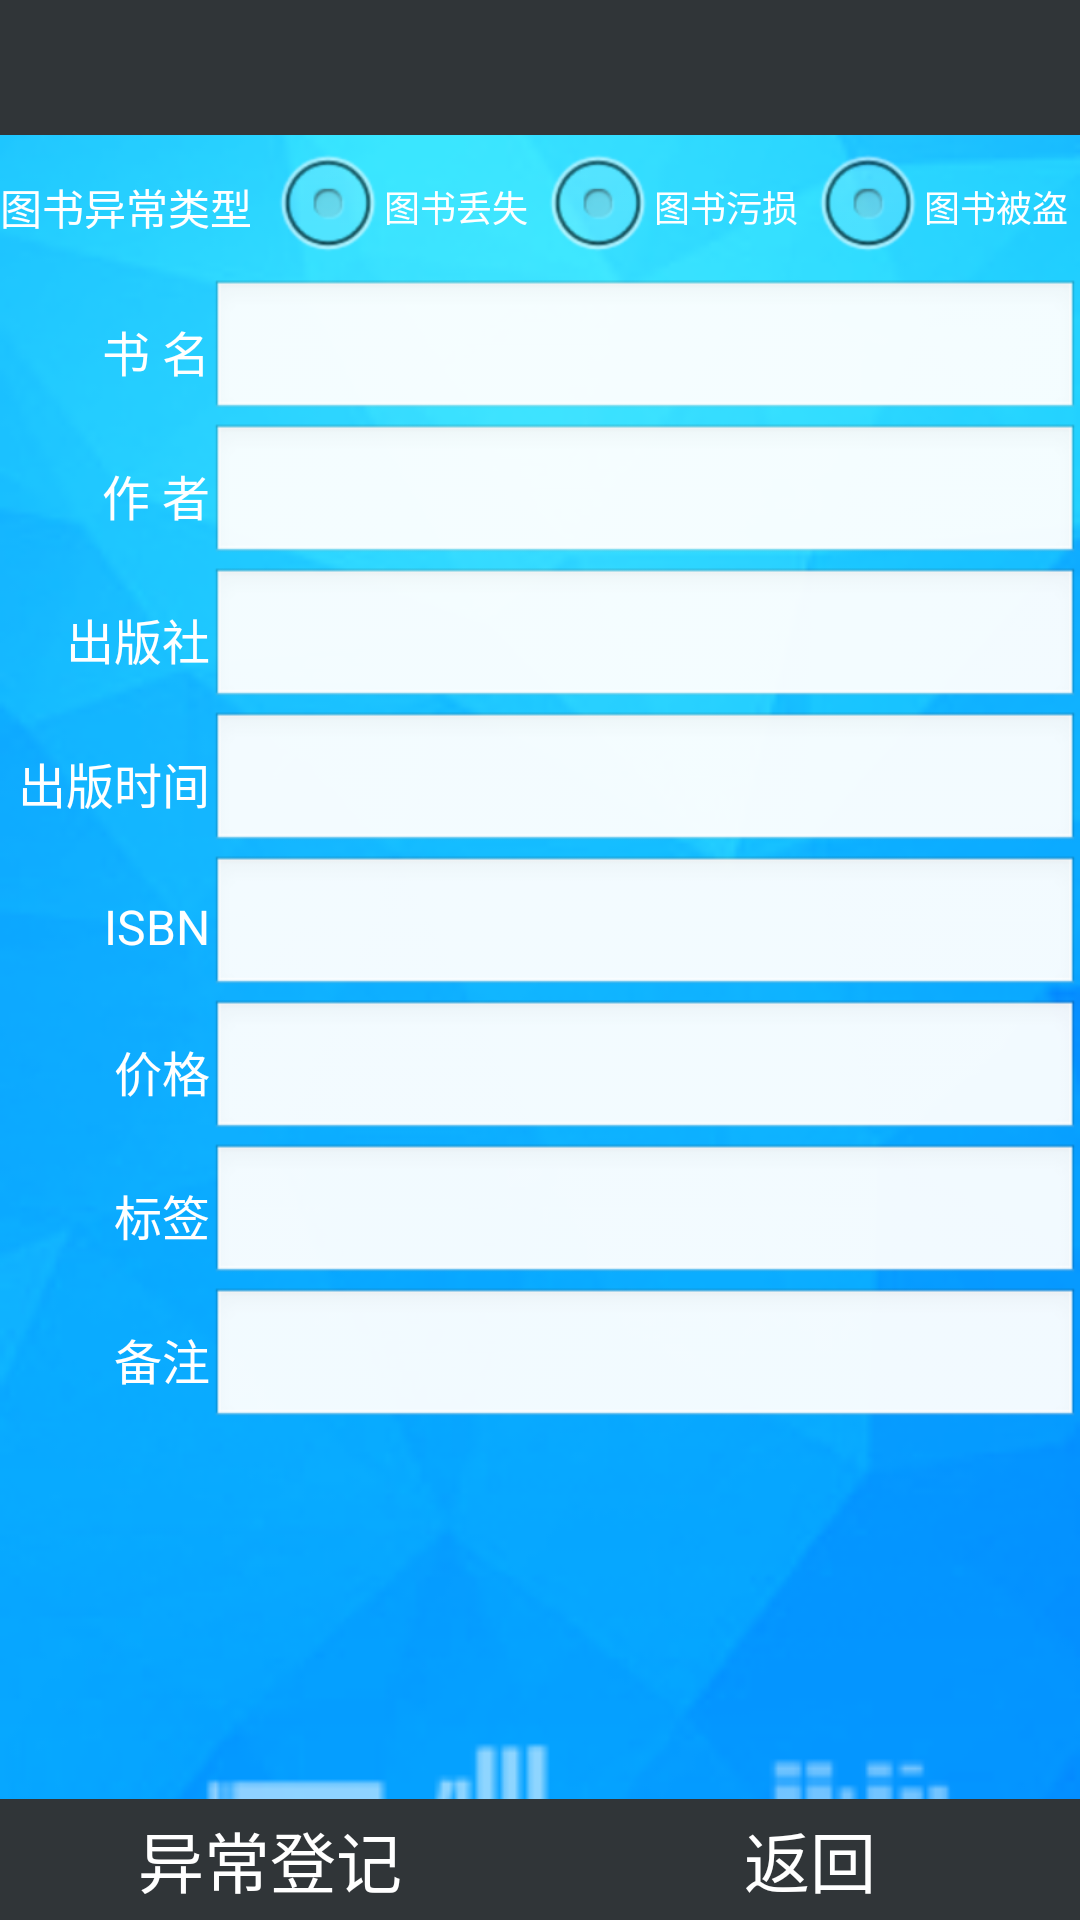

Produce the Android XML layout that renders to this screen, including the resource entries it uses.
<!-- AndroidManifest.xml: application theme android:Theme.Light.NoTitleBar -->
<!-- res/layout/activity_unusualregister.xml -->
<RelativeLayout xmlns:android="http://schemas.android.com/apk/res/android"
    xmlns:tools="http://schemas.android.com/tools"
    android:layout_width="match_parent"
    android:layout_height="match_parent"
    android:background="@drawable/login_bg"
    tools:context="com.jxd.bookdistribution.activity.UnusualRegisterActivity">

    <LinearLayout
        android:id="@+id/lltop"
        android:layout_width="match_parent"
        android:layout_height="wrap_content"
        android:layout_alignParentTop="true"
        android:orientation="vertical" >
        <include android:id="@+id/ilActionbar" layout="@layout/layoutactionbar"/>
    </LinearLayout>

    <LinearLayout
        android:id="@+id/llTitleHeader"
        android:layout_width="match_parent"
        android:layout_height="wrap_content"
        android:layout_below="@id/lltop"
        android:orientation="horizontal">
        <TextView
            android:id="@+id/tvTitle"
            android:layout_width="wrap_content"
            android:layout_height="wrap_content"
            android:layout_weight="1"
            android:text="@string/bookunusualtype"
            android:textColor="@color/white"
            android:gravity="center_vertical"
            android:layout_gravity="center_vertical"
            android:textSize="14sp"/>
        <RadioGroup
            android:id="@+id/rdgType"
            android:layout_width="wrap_content"
            android:layout_height="wrap_content"
            android:orientation="horizontal"
            android:layout_weight="2">
            <RadioButton
                android:id="@+id/rdbMissing"
                android:layout_width="wrap_content"
                android:layout_height="wrap_content"
                android:layout_weight="1"
                android:textSize="12sp"
                android:textColor="@color/white"
                android:text="@string/bookmissing"/>
            <RadioButton
            android:id="@+id/rdbDefaced"
            android:layout_width="wrap_content"
            android:layout_height="wrap_content"
            android:layout_weight="1"
                android:textSize="12sp"
                android:textColor="@color/white"
            android:text="@string/bookdefaced"/>
            <RadioButton
                android:id="@+id/rdbStolen"
                android:layout_width="wrap_content"
                android:layout_height="wrap_content"
                android:layout_weight="1"
                android:textSize="12sp"
                android:textColor="@color/white"
                android:text="@string/bookstolen"/>
        </RadioGroup>
    </LinearLayout>

    <LinearLayout
        android:id="@+id/llBookName"
        android:layout_width="match_parent"
        android:layout_height="wrap_content"
        android:layout_below="@id/llTitleHeader"
        android:orientation="horizontal">
        <TextView
            android:layout_width="wrap_content"
            android:layout_height="wrap_content"
            android:text="@string/bookname"
            android:gravity="end"
            android:singleLine="true"
            android:textColor="@color/white"
            android:layout_gravity="center_vertical"
            android:minWidth="70dp"
            android:textSize="16sp"/>
        <EditText
            android:id="@+id/etBookName"
            android:singleLine="true"
            android:layout_width="match_parent"
            android:layout_height="wrap_content" />
    </LinearLayout>

    <LinearLayout
        android:id="@+id/llAuthor"
        android:layout_width="match_parent"
        android:layout_height="wrap_content"
        android:layout_below="@id/llBookName"
        android:orientation="horizontal">
        <TextView
            android:layout_width="wrap_content"
            android:layout_height="wrap_content"
            android:text="@string/author"
            android:gravity="end"
            android:layout_gravity="center_vertical"
            android:minWidth="70dp"
            android:textColor="@color/white"
            android:singleLine="true"
            android:textSize="16sp"/>
        <EditText
            android:id="@+id/etAuthor"
            android:singleLine="true"
            android:layout_width="match_parent"
            android:layout_height="wrap_content" />
    </LinearLayout>

    <LinearLayout
        android:id="@+id/llPublish"
        android:layout_width="match_parent"
        android:layout_height="wrap_content"
        android:layout_below="@id/llAuthor"
        android:orientation="horizontal">
        <TextView
            android:layout_width="wrap_content"
            android:layout_height="wrap_content"
            android:text="@string/publish"
            android:gravity="right"
            android:singleLine="true"
            android:textColor="@color/white"
            android:layout_gravity="center_vertical"
            android:minWidth="70dp"
            android:textSize="16sp"/>
        <EditText
            android:id="@+id/etPublish"
            android:singleLine="true"
            android:layout_width="match_parent"
            android:layout_height="wrap_content" />
    </LinearLayout>

    <LinearLayout
        android:id="@+id/llPublishDate"
        android:layout_width="match_parent"
        android:layout_height="wrap_content"
        android:layout_below="@id/llPublish"
        android:orientation="horizontal">
        <TextView
            android:layout_width="wrap_content"
            android:layout_height="wrap_content"
            android:text="@string/publishdate"
            android:gravity="end"
            android:singleLine="true"
            android:textColor="@color/white"
            android:layout_gravity="center_vertical"
            android:minWidth="70dp"
            android:textSize="16sp"/>
        <EditText
            android:id="@+id/etPublishDate"
            android:singleLine="true"
            android:layout_width="match_parent"
            android:layout_height="wrap_content" />
    </LinearLayout>
    <LinearLayout
        android:id="@+id/llISBN"
        android:layout_width="match_parent"
        android:layout_height="wrap_content"
        android:layout_below="@id/llPublishDate"
        android:orientation="horizontal">
        <TextView
            android:layout_width="wrap_content"
            android:layout_height="wrap_content"
            android:text="@string/isbn"
            android:textColor="@color/white"
            android:gravity="end"
            android:singleLine="true"
            android:layout_gravity="center_vertical"
            android:minWidth="70dp"
            android:textSize="16sp"/>
        <EditText
            android:id="@+id/etISBN"
            android:singleLine="true"
            android:layout_width="match_parent"
            android:layout_height="wrap_content" />
    </LinearLayout>

    <LinearLayout
        android:id="@+id/llPrice"
        android:layout_width="match_parent"
        android:layout_height="wrap_content"
        android:layout_below="@id/llISBN"
        android:orientation="horizontal">
        <TextView
            android:layout_width="wrap_content"
            android:layout_height="wrap_content"
            android:text="@string/price"
            android:textColor="@color/white"
            android:gravity="end"
            android:singleLine="true"
            android:layout_gravity="center_vertical"
            android:minWidth="70dp"
            android:textSize="16sp"/>
        <EditText
            android:id="@+id/etPrice"
            android:singleLine="true"
            android:layout_width="match_parent"
            android:layout_height="wrap_content" />
    </LinearLayout>

    <LinearLayout
        android:id="@+id/llBarcode"
        android:layout_width="match_parent"
        android:layout_height="wrap_content"
        android:layout_below="@id/llPrice"
        android:orientation="horizontal">
        <TextView
            android:layout_width="wrap_content"
            android:layout_height="wrap_content"
            android:text="@string/barcode"
            android:gravity="end"
            android:singleLine="true"
            android:layout_gravity="center_vertical"
            android:minWidth="70dp"
            android:textColor="@color/white"
            android:textSize="16sp"/>
        <EditText
            android:id="@+id/etBarcode"
            android:singleLine="true"
            android:layout_width="match_parent"
            android:layout_height="wrap_content" />
    </LinearLayout>

    <LinearLayout
        android:id="@+id/llRemark"
        android:layout_width="match_parent"
        android:layout_height="wrap_content"
        android:layout_below="@id/llBarcode"
        android:orientation="horizontal">
        <TextView
            android:layout_width="wrap_content"
            android:layout_height="wrap_content"
            android:text="@string/remark"
            android:gravity="end"
            android:singleLine="true"
            android:layout_gravity="center_vertical"
            android:minWidth="70dp"
            android:textColor="@color/white"
            android:textSize="16sp"/>
        <EditText
            android:id="@+id/etRemark"
            android:singleLine="true"
            android:layout_width="match_parent"
            android:layout_height="wrap_content" />
    </LinearLayout>

    <LinearLayout
        android:id="@+id/llBottonMenu"
        android:layout_width="match_parent"
        android:layout_height="wrap_content"
        android:layout_alignParentBottom="true"
        android:orientation="horizontal">
        <Button
            android:id="@+id/btnAddRegister"
            android:layout_width="match_parent"
            android:layout_weight="1"
            android:background="#303538"
            android:textColor="#ffffff"
            android:textSize="22sp"
            android:padding="4dp"
            android:layout_height="wrap_content"
            android:text="@string/unusualregister"/>

        <Button
            android:id="@+id/btnBack"
            android:layout_width="match_parent"
            android:layout_height="wrap_content"
            android:background="#303538"
            android:textColor="#ffffff"
            android:layout_weight="1"
            android:textSize="22sp"
            android:padding="4dp"
            android:text="@string/back"/>

    </LinearLayout>

</RelativeLayout>
<!-- res/layout/layoutactionbar.xml (included above) -->
<?xml version="1.0" encoding="utf-8"?>
<RelativeLayout xmlns:android="http://schemas.android.com/apk/res/android"
    android:layout_width="match_parent"
    android:layout_height="45dp"
    android:id="@+id/rlActionbar"
    android:background="#303538"
    android:orientation="vertical" >

    <TextView
        android:id="@+id/tvUser"
        android:layout_alignParentRight="true"
        android:layout_width="wrap_content"
        android:textColor="@color/white"
        android:text=""
        android:layout_centerVertical="true"
        android:layout_height="wrap_content"/>

    <TextView android:id="@+id/tvAppTitle"
       android:layout_width="match_parent"
       android:layout_height="wrap_content"
        android:textColor="@color/white"
        android:gravity="center"
        android:textSize="16sp"
        android:layout_centerVertical="true"
        android:layout_toLeftOf="@+id/tvUser"
        android:text=""/>

</RelativeLayout>
<!-- resources referenced by this layout -->
<resources>
  <!-- drawable login_bg: png bitmap (drawable, 55078 bytes) -->
  <string name="author">作  者</string>
  <string name="back">返回</string>
  <string name="barcode">标签</string>
  <string name="bookdefaced">图书污损</string>
  <string name="bookmissing">图书丢失</string>
  <string name="bookname">书  名</string>
  <string name="bookstolen">图书被盗</string>
  <string name="bookunusualtype">图书异常类型</string>
  <string name="isbn">ISBN</string>
  <string name="price">价格</string>
  <string name="publish">出版社</string>
  <string name="publishdate">出版时间</string>
  <string name="remark">备注</string>
  <string name="unusualregister">异常登记</string>
  <!-- not gathered from this repository: default colours our renderer supplied (Android Studio template values) -->
  <color name="white">#FFFFFFFF</color>
</resources>
